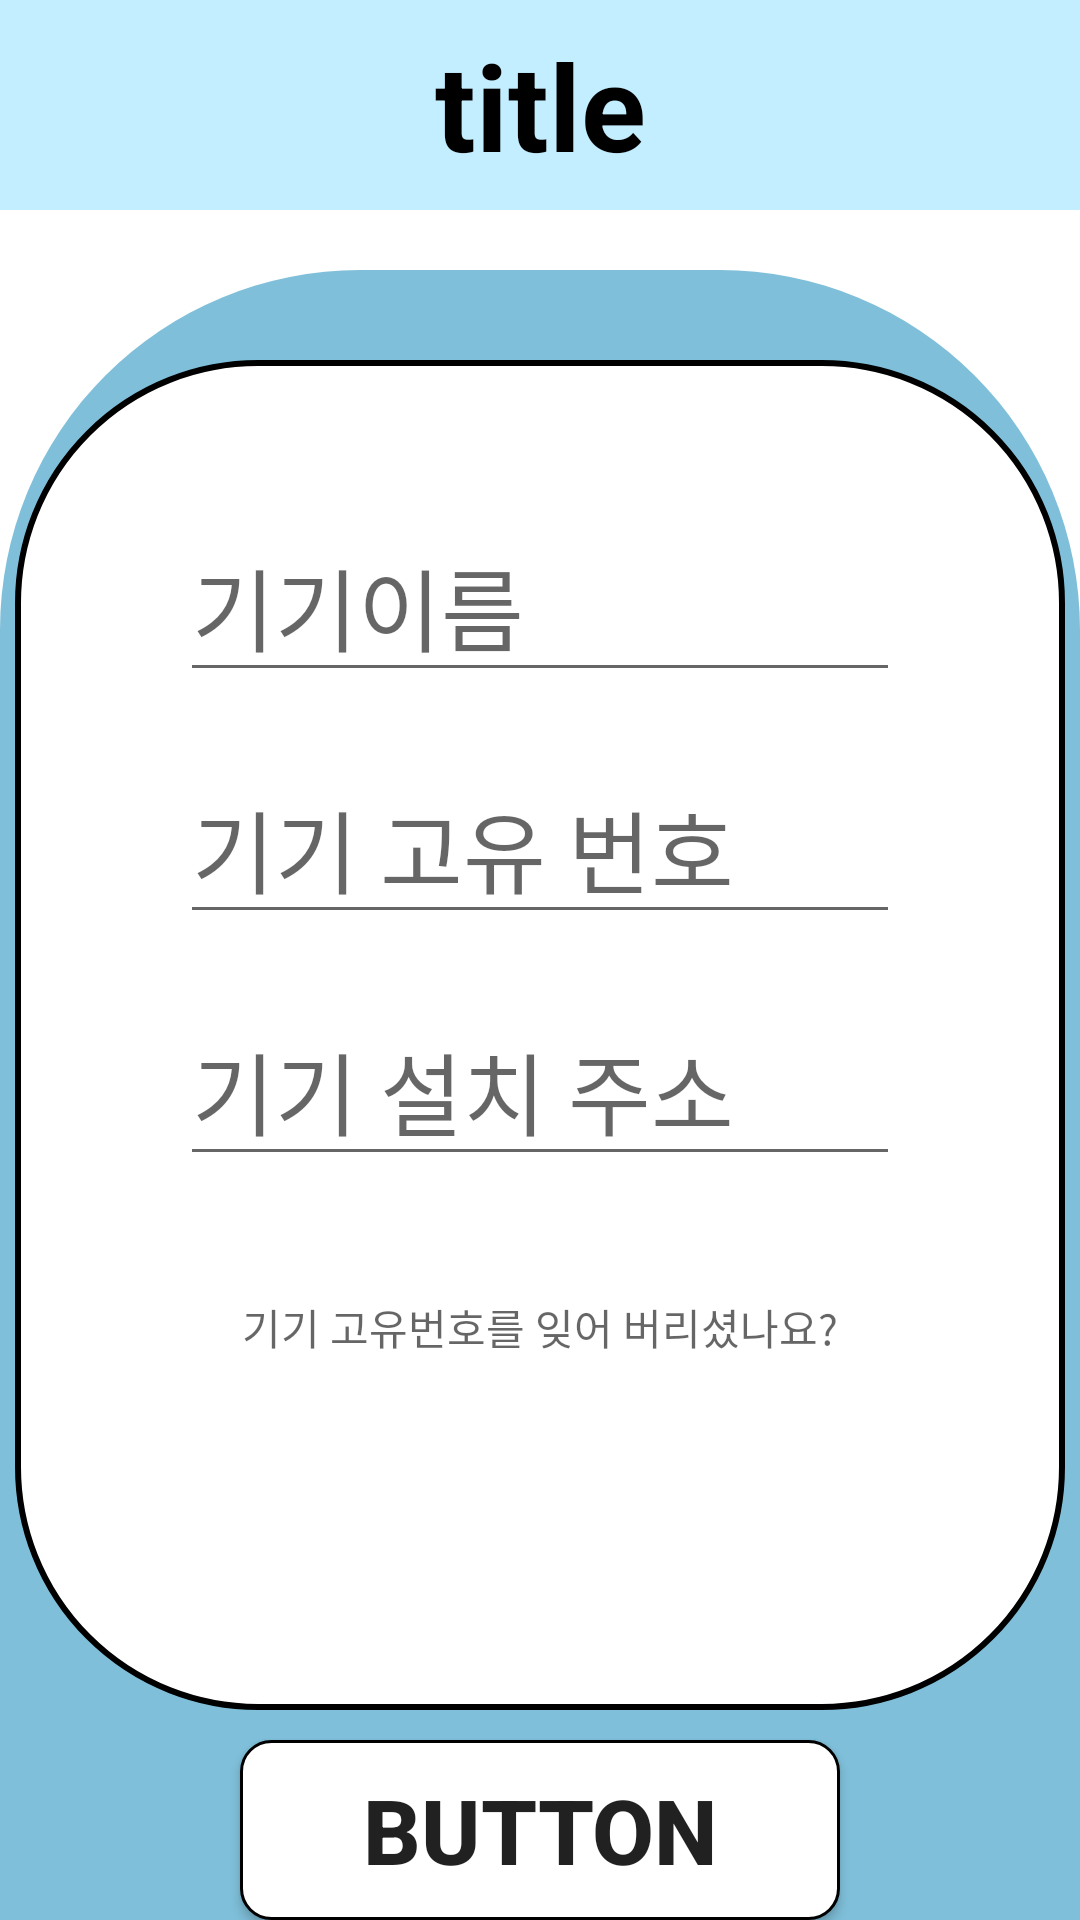

Here is an Android app screen rendered from its layout file. Give the layout XML and the strings, colors and styles it references.
<!-- AndroidManifest.xml: application theme Theme.Gamzidetectco -->
<!-- res/layout/activity_add_ras.xml -->
<?xml version="1.0" encoding="utf-8"?>
<androidx.constraintlayout.widget.ConstraintLayout xmlns:android="http://schemas.android.com/apk/res/android"
    xmlns:app="http://schemas.android.com/apk/res-auto"
    xmlns:tools="http://schemas.android.com/tools"
    android:layout_width="match_parent"
    android:layout_height="match_parent"
    tools:context=".AddRasActivity">
    <include
        android:id="@+id/layout_sensor"
        layout="@layout/ras_body"
        />

</androidx.constraintlayout.widget.ConstraintLayout>
<!-- res/layout/ras_body.xml (included above) -->
<?xml version="1.0" encoding="utf-8"?>
<androidx.constraintlayout.widget.ConstraintLayout xmlns:android="http://schemas.android.com/apk/res/android"
    android:layout_width="match_parent"
    android:layout_height="match_parent"
    xmlns:app="http://schemas.android.com/apk/res-auto">
    <androidx.constraintlayout.widget.ConstraintLayout
        android:id="@+id/Ras_title"
        android:layout_width="match_parent"
        android:layout_height="70dp"
        app:layout_constraintTop_toTopOf="parent"
        app:layout_constraintStart_toStartOf="parent">
        <View
            android:id="@+id/iv_header"
            android:layout_width="match_parent"
            android:layout_height="wrap_content"
            android:background="@color/skyblue"
            app:layout_constraintStart_toStartOf="parent"
            app:layout_constraintEnd_toEndOf="parent"
            app:layout_constraintTop_toTopOf="parent"
            app:layout_constraintBottom_toBottomOf="parent"
            />
        <TextView
            android:id="@+id/tv_header"
            android:layout_width="wrap_content"
            android:layout_height="wrap_content"
            android:text="title"
            android:textColor="@color/black"
            android:textStyle="bold"
            android:textSize="40dp"
            app:layout_constraintStart_toStartOf="parent"
            app:layout_constraintEnd_toEndOf="parent"
            app:layout_constraintTop_toTopOf="parent"
            app:layout_constraintBottom_toBottomOf="parent"
            />
    </androidx.constraintlayout.widget.ConstraintLayout>
    <ImageView
        android:id="@+id/iv_back"
        android:layout_width="match_parent"
        android:layout_height="550dp"
        android:src="@drawable/login_back"
        app:layout_constraintStart_toStartOf="parent"
        app:layout_constraintBottom_toBottomOf="parent"
        />

    <ImageView
        android:id="@+id/tv_body"
        android:layout_width="350dp"
        android:layout_height="450dp"
        android:src="@drawable/login_body"
        android:layout_marginTop="50dp"
        app:layout_constraintEnd_toEndOf="parent"
        app:layout_constraintStart_toStartOf="parent"
        app:layout_constraintTop_toBottomOf="@id/Ras_title" />
    <LinearLayout
        android:id="@+id/layout_Ras"
        android:layout_width="match_parent"
        android:layout_height="wrap_content"
        android:layout_marginHorizontal="60dp"
        android:orientation="vertical"
        android:gravity="center"
        android:layout_marginTop="30dp"
        app:layout_constraintStart_toStartOf="@+id/tv_body"
        app:layout_constraintEnd_toEndOf="@id/tv_body"
        app:layout_constraintTop_toTopOf="@id/tv_body"
        >
        <EditText
            android:id="@+id/Ras_name"
            android:hint="기기이름"
            android:textColor="@color/black"
            android:textSize="30dp"
            android:layout_marginTop="20dp"
            android:layout_width="match_parent"
            android:layout_height="wrap_content"
            />

        <EditText
            android:id="@+id/Ras_id"
            android:hint="기기 고유 번호"
            android:textColor="@color/black"
            android:textSize="30dp"
            android:layout_marginTop="20dp"
            android:layout_width="match_parent"
            android:layout_height="wrap_content"/>
        <EditText
            android:id="@+id/Ras_adrress"
            android:hint="기기 설치 주소"
            android:textColor="@color/black"
            android:textSize="30dp"
            android:layout_marginTop="20dp"
            android:layout_width="match_parent"
            android:layout_height="wrap_content"/>
    </LinearLayout>
    <TextView
        android:id="@+id/tv_lostRas"
        android:hint="기기 고유번호를 잊어 버리셨나요?"
        android:layout_width="wrap_content"
        android:layout_height="wrap_content"
        android:layout_marginTop="40dp"
        app:layout_constraintTop_toBottomOf="@+id/layout_Ras"
        app:layout_constraintStart_toStartOf="parent"
        app:layout_constraintEnd_toEndOf="parent"
        />

    <androidx.appcompat.widget.AppCompatButton
        android:id="@+id/btn_sensor"
        android:layout_width="200dp"
        android:layout_height="60dp"
        android:background="@drawable/btn_body"
        android:text="button"
        android:textSize="30dp"
        android:textStyle="bold"
        android:layout_marginTop="10dp"
        app:layout_constraintStart_toStartOf="parent"
        app:layout_constraintEnd_toEndOf="parent"
        app:layout_constraintTop_toBottomOf="@id/tv_body"
        />
</androidx.constraintlayout.widget.ConstraintLayout>
<!-- resources referenced by this layout -->
<resources>
  <color name="black">#FF000000</color>
  <color name="skyblue">#C3EEFF</color>
  <!-- drawable btn_body (drawable-v24) -->
  <?xml version="1.0" encoding="utf-8"?>
  <shape xmlns:android="http://schemas.android.com/apk/res/android">
  
      <solid android:color="@color/white"/>
      <corners android:radius="10dp"/>
      <stroke android:width="1dp"
          android:color="@color/black"/>
  </shape>
  <!-- drawable login_back (drawable-v24) -->
  <?xml version="1.0" encoding="utf-8"?>
  <shape xmlns:android="http://schemas.android.com/apk/res/android">
      <solid android:color="@color/Blue"/>
      <corners
          android:topLeftRadius="120dp"
          android:topRightRadius="120dp"/>
  </shape>
  <!-- drawable login_body (drawable-v24) -->
  <?xml version="1.0" encoding="utf-8"?>
  <shape xmlns:android="http://schemas.android.com/apk/res/android">
  
      <corners android:radius="80dp"/>
      <solid android:color="@color/white"/>
      <stroke android:width="2dp"
          android:color="@color/black"/>
  </shape>
  <style name="Theme.Gamzidetectco" parent="Theme.MaterialComponents.DayNight.DarkActionBar">
          
          <item name="colorPrimary">@color/purple_500</item>
          <item name="colorPrimaryVariant">@color/purple_700</item>
          <item name="colorOnPrimary">@color/white</item>
          
          <item name="colorSecondary">@color/teal_200</item>
          <item name="colorSecondaryVariant">@color/teal_700</item>
          <item name="colorOnSecondary">@color/black</item>
          
          <item name="android:statusBarColor" tools:targetApi="l">?attr/colorPrimaryVariant</item>
          
          <item name="windowActionBar">false</item>
          <item name="windowNoTitle">true</item>
      </style>
  <color name="white">#FFFFFFFF</color>
  <color name="Blue">#7FBFD9</color>
  <color name="purple_500">#FF6200EE</color>
  <color name="purple_700">#FF3700B3</color>
  <color name="teal_200">#FF03DAC5</color>
  <color name="teal_700">#FF018786</color>
</resources>
